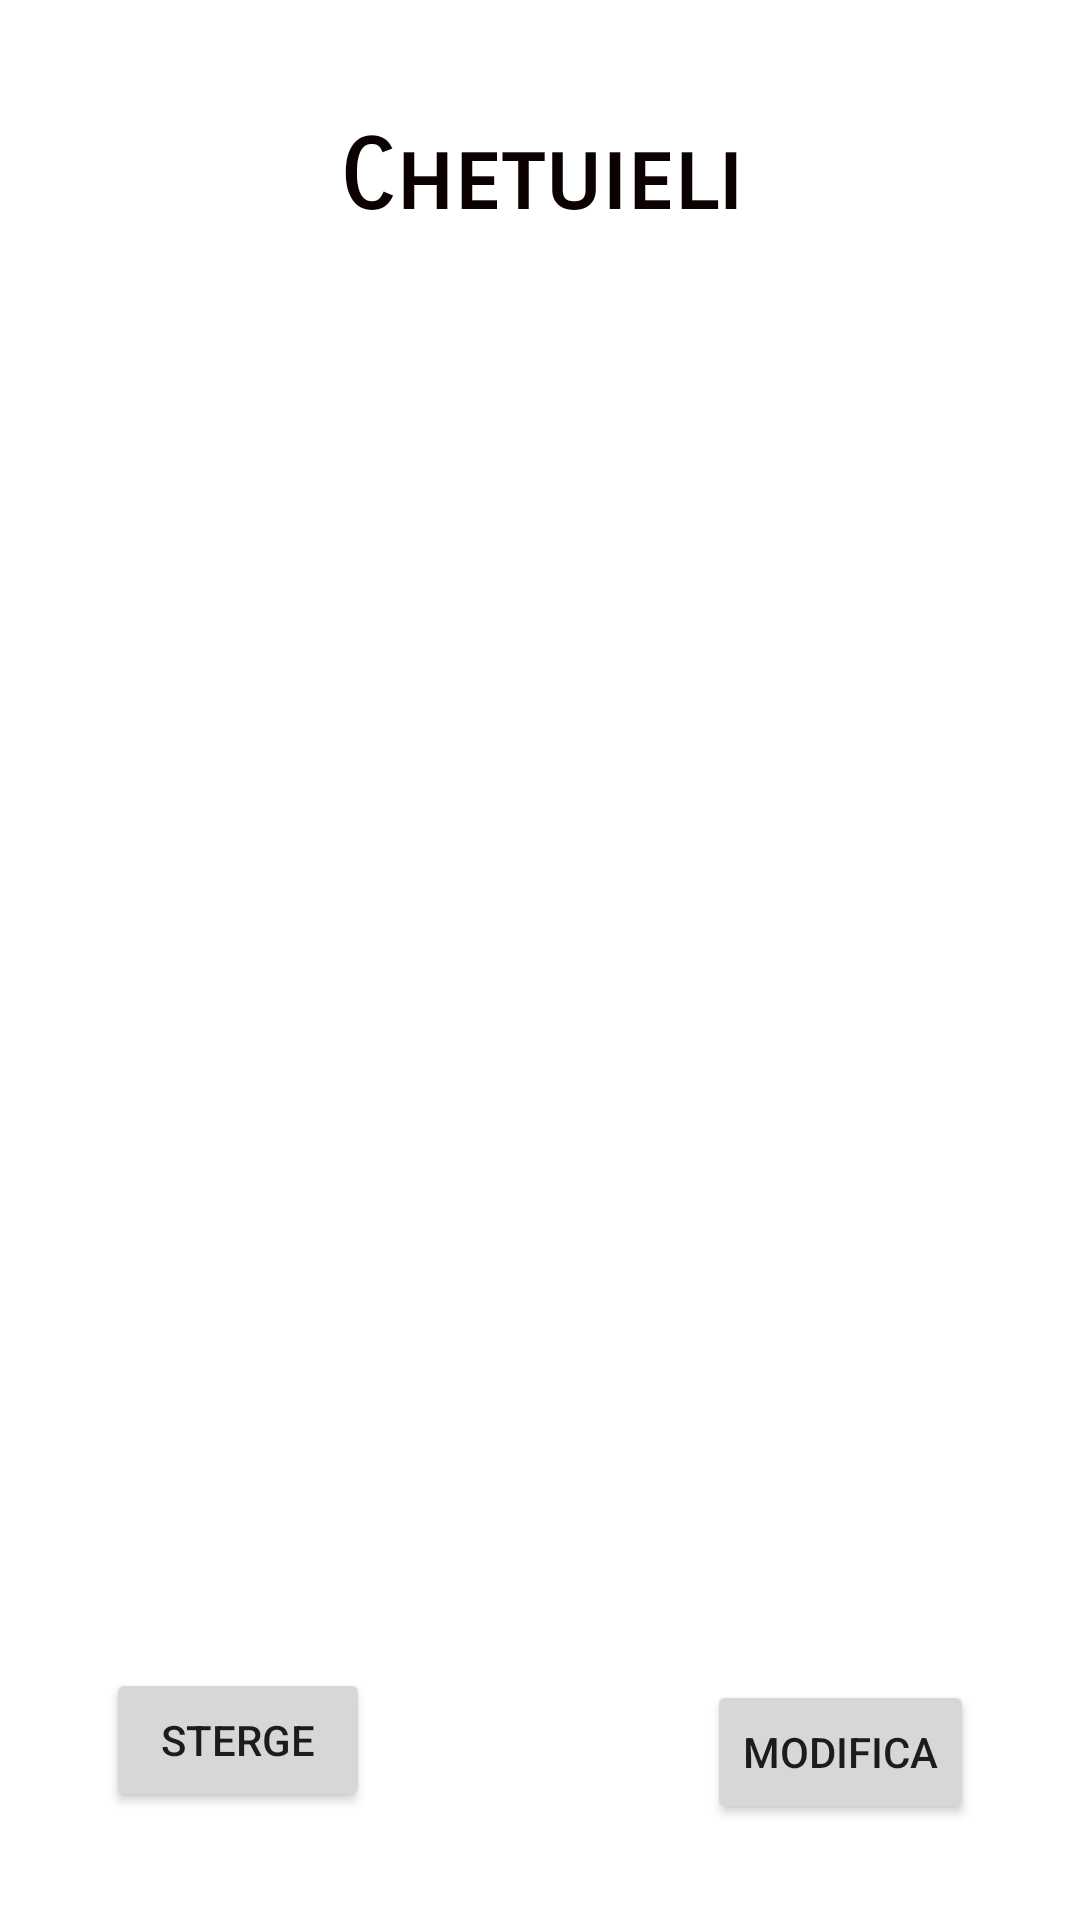

Android layout source for this screen:
<!-- AndroidManifest.xml: application theme Theme.PlanificareaBugetuluiPersonal -->
<!-- res/layout/fragment_cheltuieli.xml -->
<?xml version="1.0" encoding="utf-8"?>
<androidx.constraintlayout.widget.ConstraintLayout
    xmlns:android="http://schemas.android.com/apk/res/android"
    xmlns:tools="http://schemas.android.com/tools"
    android:layout_width="match_parent"
    android:layout_height="match_parent"
    tools:context=".CheltuieliFragment"

    xmlns:app="http://schemas.android.com/apk/res-auto">

    <TextView
        android:id="@+id/popa_antonela_tv_title_cheltuieli"
        style="@style/TietTextColor"
        android:layout_width="match_parent"
        android:layout_height="wrap_content"
        android:layout_marginTop="28dp"
        android:fontFamily="sans-serif-smallcaps"
        android:padding="12dp"
        android:text="@string/chetuieli_lv"


        android:textAlignment="center"
        android:textSize="32dp"
        android:textStyle="bold"

        app:layout_constraintEnd_toEndOf="parent"

        app:layout_constraintStart_toStartOf="parent"
        app:layout_constraintTop_toTopOf="parent">

    </TextView>


    <ExpandableListView
        android:id="@+id/popa_antonela_elv_cheltuieli"
        android:layout_width="match_parent"
        android:layout_height="0dp"
        android:layout_margin="8dp"
        app:layout_constraintBottom_toTopOf="@+id/popa_antonela_marina_narcisa_btn_lv_cheltuieli_modifica"
        app:layout_constraintEnd_toEndOf="parent"
        app:layout_constraintStart_toStartOf="parent"
        app:layout_constraintTop_toBottomOf="@+id/popa_antonela_tv_title_cheltuieli"

        >

    </ExpandableListView>



    <Button
        android:id="@+id/popa_antonela_marina_narcisa_btn_lv_cheltuieli_modifica"
        android:layout_width="wrap_content"
        android:layout_height="wrap_content"
        android:layout_marginBottom="32dp"
        android:text="@string/modifica_cheltuieli"
        app:layout_constraintBottom_toBottomOf="parent"
        app:layout_constraintEnd_toEndOf="parent"
        app:layout_constraintHorizontal_bias="0.87"
        app:layout_constraintStart_toStartOf="parent"
        app:layout_constraintTop_toBottomOf="@+id/popa_antonela_elv_cheltuieli" />

    <Button
        android:id="@+id/popa_antonela_marina_narcisa_btn_lv_cheltuieli_sterge"
        android:layout_width="wrap_content"
        android:layout_height="wrap_content"
        android:layout_marginBottom="32dp"
        android:text="@string/sterge_cheltuieli"
        app:layout_constraintBottom_toBottomOf="parent"
        app:layout_constraintEnd_toEndOf="parent"
        app:layout_constraintHorizontal_bias="0.13"
        app:layout_constraintStart_toStartOf="parent"
        app:layout_constraintTop_toBottomOf="@+id/popa_antonela_elv_cheltuieli" />
</androidx.constraintlayout.widget.ConstraintLayout>
<!-- resources referenced by this layout -->
<resources>
  <string name="chetuieli_lv">Chetuieli</string>
  <string name="modifica_cheltuieli">Modifica</string>
  <string name="sterge_cheltuieli">Sterge</string>
  <style name="TietTextColor" parent="@android:style/TextAppearance">
          <item name="android:textColor">#0B0101</item>
      </style>
  <style name="Theme.PlanificareaBugetuluiPersonal" parent="Theme.MaterialComponents.DayNight.NoActionBar">
          
          <item name="colorPrimary">#8FCA8B</item>
          <item name="colorPrimaryVariant">#5D9C59</item>
          <item name="colorOnPrimary">@color/white</item>
          
          <item name="colorSecondary">#8FCA8B</item>
          <item name="colorSecondaryVariant">#5D9C59</item>
          <item name="colorOnSecondary">@color/black</item>
          
          <item name="android:statusBarColor">?attr/colorPrimaryVariant</item>
          
      </style>
  <color name="white">#FFFFFFFF</color>
  <color name="black">#FF000000</color>
</resources>
